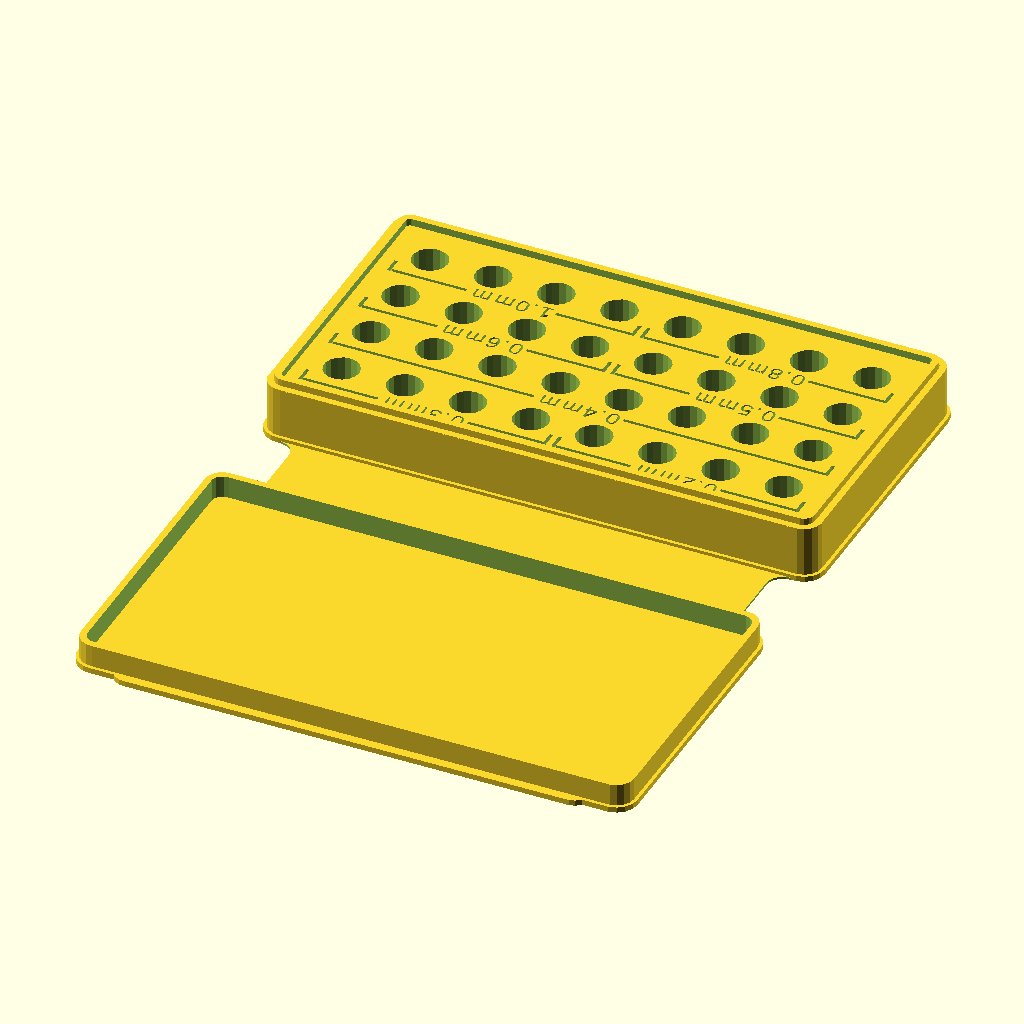
Cell 1: rendered with the file's own defaults.
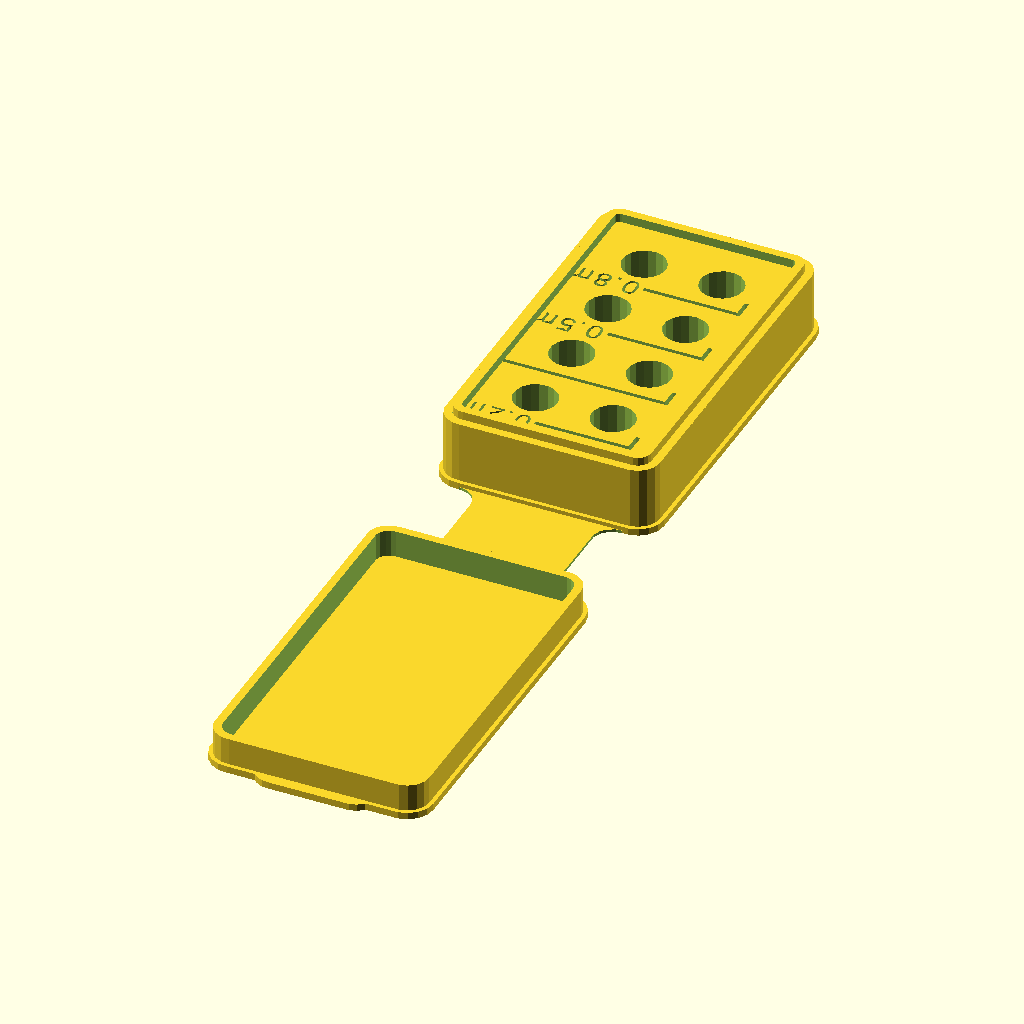
Cell 2: the same model with width_number = 2.
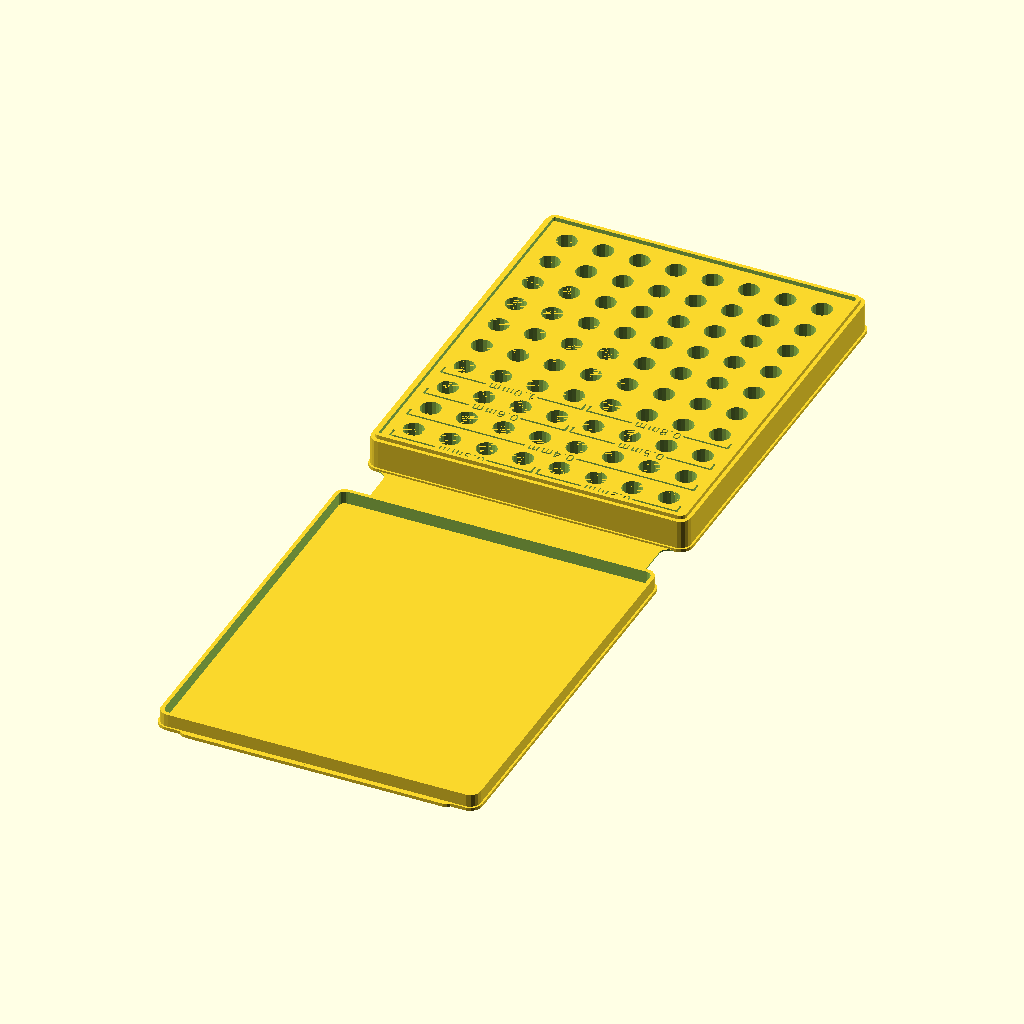
Cell 3 — length_number set to 10, the other parameters unchanged.
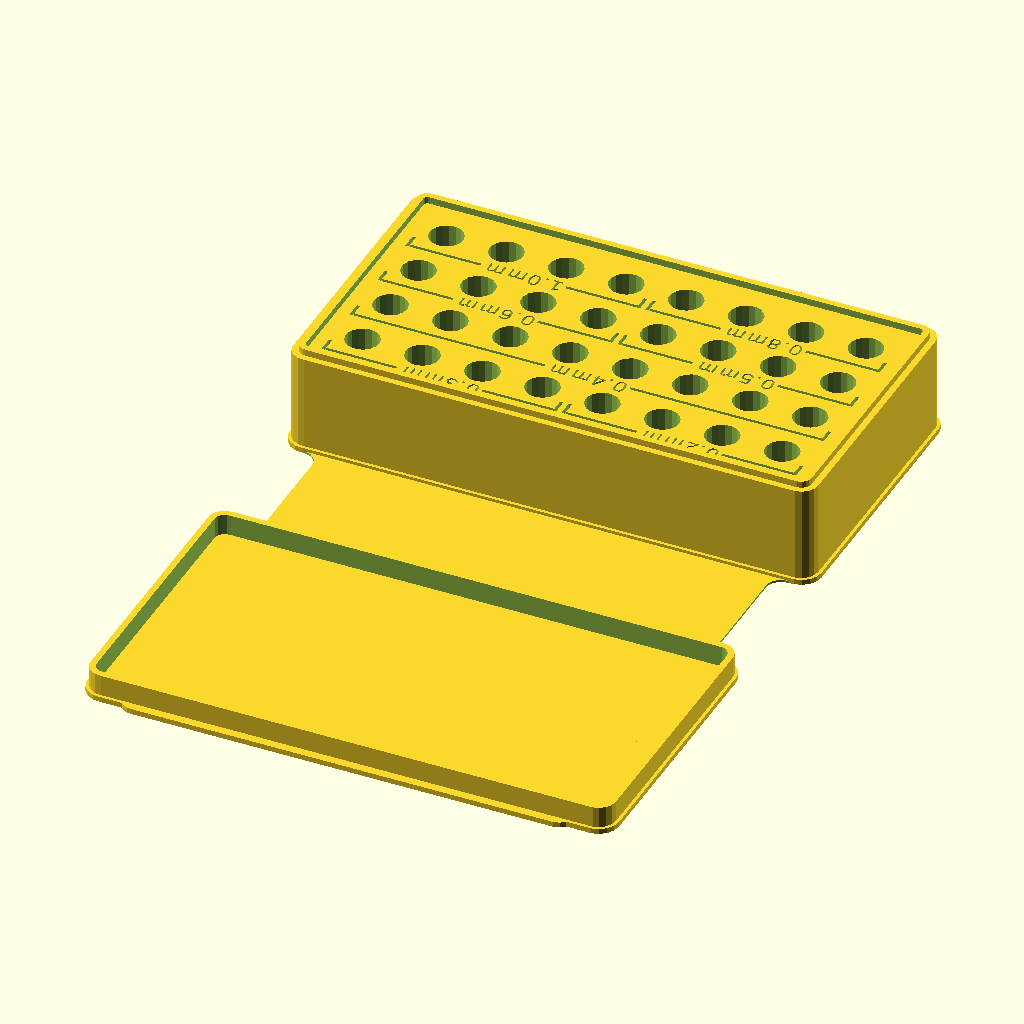
Cell 4: the same model with nozzleBaseHeight = 18.
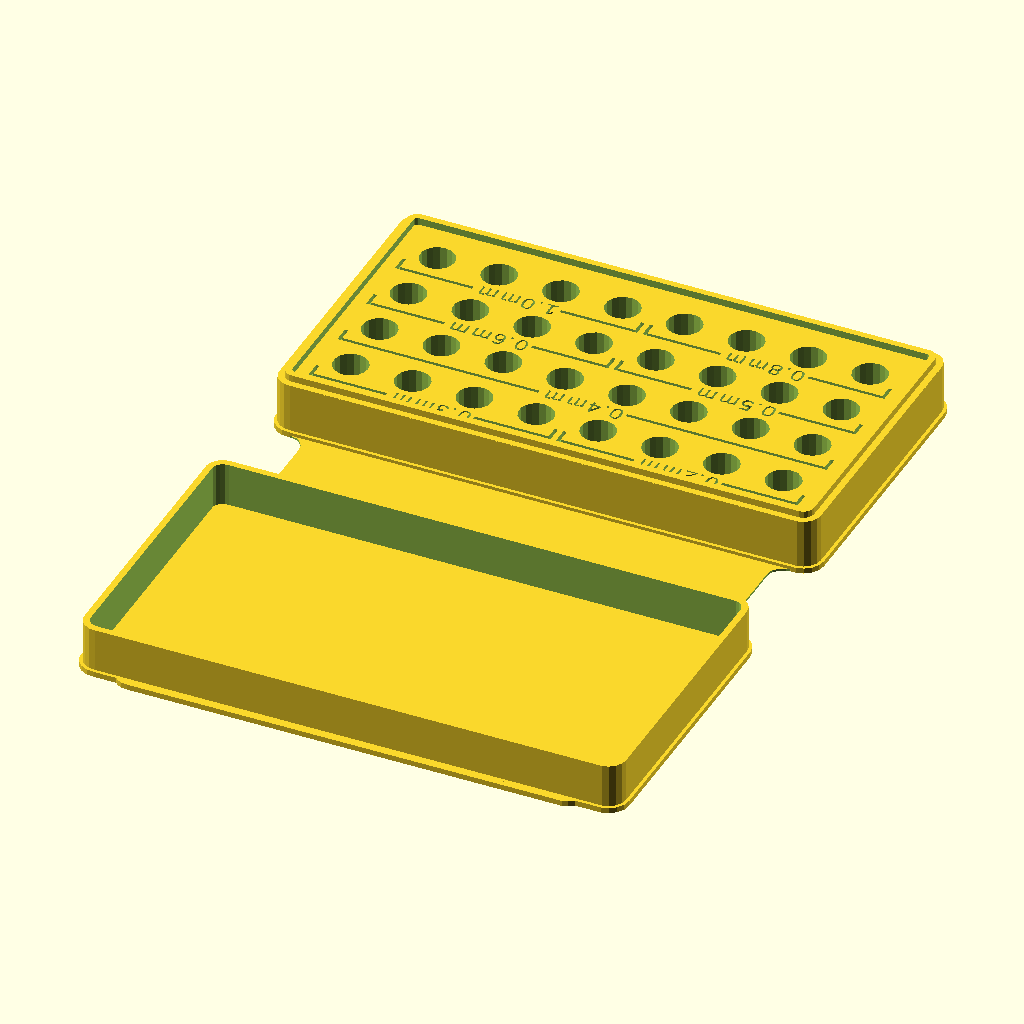
Cell 5: the same model with nozzleTipHeight = 8.
All cells are drawn from the same view direction (rotation 55°, 0°, 25°, orthographic, colour scheme Cornfield), but the view is re-fitted for each cell, so position and scale can differ between cells as well as the parameter.
Source of the model, hawken/dysedåse.scad:
/*[Nozzle Settings]*/

// Height of the threaded part of the nozzle [mm]
nozzleBaseHeight = 9;

// Height of the tip part of the nozzle [mm]
nozzleTipHeight = 4;

// Diameter of the threaded part of the nozzle [mm]
nozzleBaseDia = 6;

// Quantity of nozzles in X-direction
width_number = 8;//[2:10]

// Quantity of nozzles in Y-direction (see lblText if changed)
length_number = 4;//[2:10]

// Distance between and at the edges of the nozzleholes in X-direction [mm]
widthDistance = 5;
// Distance between and at the edges of the nozzleholes in Y-direction [mm]
lengthDistance = 5;

// General inaccuracy for the nozzleholes. Reduce to get a tighter fit [mm]
inaccuracy = 0.3;

nozzleBaseDia_ina = nozzleBaseDia + inaccuracy;

/*[Dimensions]*/

// Case interior fillet radius [mm]
interiorFillet = 2.0;

// Width of the hinge [mm]
hingeWidth = width_number * nozzleBaseDia_ina + (width_number+1) * widthDistance - 10;

/*[Walls]*/

// Horizontal wall (top and bottom) thickness [mm]
coverThickness = 1.0; 

// Vertical wall (side) thickness [mm]
sidewallWidth = 1.2; 

// Amount the lid protrudes into the case (larger value allows the case to close more securely) [mm]
lidInsetHeight = 1.2;

// Thickness of the hinge (it should be no more than a few layers thick keep it flexible) [mm]
hingeThickness = 0.4;

// hinge length multiplier (as a function of case height - longer hinges may be needed for less flexible plastics)
hingeLengthScale = 1.1;

// Width of the case in mm (interior dimension)
interiorWidth = width_number * nozzleBaseDia_ina + (width_number+1) * widthDistance + sidewallWidth;

// Length of the case in mm (interior dimension)
interiorLength = length_number * nozzleBaseDia_ina + (length_number+1) * lengthDistance + sidewallWidth;

// Height of the case in mm (interior dimension)
interiorHeight = nozzleBaseHeight + nozzleTipHeight + 0.6;

/*[Details]*/

// Distance the top and bottom surfaces extend beyond the sides of the case (makes the case easier to open) [mm]
rimInset = 0.6; 

// Length of the opening tab on the lid of the case (optional - set to 0 to remove)
tabSize = 1; 

// Fillet radius used for hinge and tab
hingeFillet = 3;

/*[Label Settings]*/ // To change the text you have to open this file in OpenSCAD
// Toggle text, 1 is on
lblToggle = 1; //[1:True, 0:False]

// Size of the labels
lblSize = 3;

// Height of the labels [mm]
lblHeight = 1.0;

// Labeltext - At the moment it is only possible to write words with 5 characters, all longer  words going into the lines. The amount of elements should be equals the length_number.
lblText = [
           "0.2mm",
           "0.3mm",
           "0.4mm",
           "0.5mm",
           "0.6mm",
           "0.8mm",
           "1.0mm",
        ];

// Select which locations have which texts
// text idx, start row, end row, start col, end col
lblLocations = [
    [0, 0, 0, 0, 3], // .2
    [1, 0, 0, 4, 7], // .3
    [2, 1, 1, 0, 7], // .4
    [3, 2, 2, 0, 3], // .5
    [4, 2, 2, 4, 7], // .6
    [5, 3, 3, 0, 3], // .8
    [6, 3, 3, 4, 7]  // 1.0
];

/*[Printer Tolerances]*/

// Adjust the tightness of the closed case (larger value makes the case looser, negative value makes it tighter - try adjusting in 0.1mm increments)
lidInsetOffset = 0.1;

/*[hidden]*/

$fn = $preview ? 17 : 120; // resolution

eps = 0.1;

module case()
{
	// minimal error checking
	hingeWidth = min(hingeWidth, interiorWidth);
	hingeThickness = min(hingeThickness, coverThickness);
	lidInsetHeight = min(lidInsetHeight, interiorHeight);

	baseLength = interiorLength + sidewallWidth*2;
	baseWidth = interiorWidth + sidewallWidth*2;
	baseRadius = interiorFillet + sidewallWidth;

	caseLength = baseLength + rimInset*2;
	caseWidth = baseWidth + rimInset*2;
	caseRadius = baseRadius + rimInset;

	hingeLength = hingeLengthScale * interiorHeight + coverThickness*2;
	centerY = (caseLength + hingeLength)/2;

	filletXOffset = hingeWidth/2 + hingeFillet;
	filletYOffset = hingeLength/2 - hingeFillet;


	module rrect(h, w, l, r) {
		r = min(r, min(w/2, l/2));
		w = max(w, eps);
		l = max(l, eps);
		h = max(h, eps);
		if (r <= 0) {
			translate([-w/2, -l/2,0]) {
				cube([w,l,h]);
			}
		} else {
			hull() {
				for (y = [-l/2+r, l/2-r]) {
					for (x = [-w/2+r, w/2-r]) {
						translate([x,y,0]) {
							cylinder(h=h, r=r, center=false);
						}
					}
				}
			}
		}
	}

	module rrectTube(h, ow, ol, or, t) {
		difference() {
			rrect(h=h, w=ow, l=ol, r=or);
			translate([0,0,-eps]) {
				rrect(h=h+eps*2, w=ow-t*2, l=ol-t*2, r=or-t);
			}
		}
	}

	union() {
		// bottom surfaces
		for (i = [-centerY, centerY]) {
			translate([0,i,0]) {
				rrect(h=coverThickness, w=caseWidth, l=caseLength, r=caseRadius);
			}
		}

		translate([0,0,coverThickness-eps]) {

            // base
			translate([0,centerY,0]) {
				rrectTube(h=nozzleBaseHeight+eps, ow=baseWidth, ol=baseLength, or=baseRadius, t=sidewallWidth);
            
            //lid
                translate([0,0,nozzleBaseHeight])
                rrectTube(h=lidInsetHeight+eps, ow=interiorWidth - lidInsetOffset, ol=interiorLength - lidInsetOffset, or=interiorFillet - lidInsetOffset/2, t=sidewallWidth);

			// nozzlecase
                difference() {
                    rrect(h=nozzleBaseHeight, w=baseWidth, l=baseLength, r=baseRadius);
                    
                    nozzle();
                    
                    if (lblToggle == 1)
                    {
                        maketext();
                    }

                } 
			}
            

			
			translate([0,-centerY,0]) {

             // lid   
                rrectTube(h=nozzleTipHeight+eps, ow=baseWidth, ol=baseLength, or=baseRadius, t=sidewallWidth);
			}
		}

		// hinge
		if (hingeWidth > caseWidth - caseRadius*2) {
			translate([-hingeWidth/2,-centerY,0]) {
				cube([hingeWidth, centerY*2, hingeThickness]);
			}
		} else {
			difference() {
				translate([-hingeWidth/2 - hingeFillet,-centerY,0]) {
					cube([hingeWidth + hingeFillet*2, centerY*2, hingeThickness]);
				}
	
				// fillet hinge
				for (x = [-filletXOffset, filletXOffset]) {
					hull() {
						for (y = [-filletYOffset, filletYOffset]) {
							translate([x,y,-eps]) {
								cylinder(h=hingeThickness + eps*2, r=hingeFillet, center=false);
							}
						}
					}
				}
			}
		}

		// tab
		if (tabSize > 0) {
			hull() {
				for (x = [hingeFillet - hingeWidth/2, hingeWidth/2 - hingeFillet]) {
					translate([x,-caseLength - hingeLength/2 - tabSize + hingeFillet,0]) {
						cylinder(h=coverThickness, r=hingeFillet, center=false);
					}
				}
				translate([-hingeWidth/2,-centerY,0]) {
					cube([hingeWidth, eps, coverThickness]);
				}
			}
		}
	}

	
    module maketext()
    {
        for(l = lblLocations) {
            _txt = lblText[l[0]];
            _num = l[4] - l[3] + 1;
            
            // x start
            _totw = (width_number * nozzleBaseDia_ina + (width_number+1) * widthDistance);
            _w = _num * nozzleBaseDia_ina + (_num+1) * widthDistance - 10;
            _start_w = l[3] * (nozzleBaseDia_ina + widthDistance) + 5;
            
            for(n = [l[1] : l[2]])
                translate([(_totw/2 - _start_w  - _w/2), // TODO
                           (n + 1)*lengthDistance + n*nozzleBaseDia_ina - caseLength/2,
                           nozzleBaseHeight-lblHeight]) {
                    linear_extrude(height=lblHeight+.1) {
                        rotate([0,0,180])
                        text(_txt, size=lblSize, valign="center", halign="center", spacing = 1.2);
                    }

                    // left lines
                    translate([8,0,0])
                        cube([_w / 2 - widthDistance-1,0.6,lblHeight+.1]);
                    translate([_w / 2 - widthDistance+2+4.4,0, 0])
                        cube([0.6,nozzleBaseDia/2,lblHeight+.1]);
                    
                    // right lines
                    mirror([1,0,0]) {
                        translate([8,0,0])
                            cube([_w / 2 - widthDistance-1,0.6,lblHeight+.1]);
                        translate([_w / 2 - widthDistance+2+4.4,0, 0])
                            cube([0.6,nozzleBaseDia/2,lblHeight+.1]);
                    }
                }
        }
    }
}


module nozzle(x, y, z)
{
    translate([nozzleBaseDia_ina/2 - (width_number/2)*nozzleBaseDia_ina - ((width_number-1)/2)*widthDistance, nozzleBaseDia_ina/2 - (length_number/2)*nozzleBaseDia_ina - ((length_number-1)/2)*lengthDistance, 0])
    {
    for(n = [0 : width_number - 1])
    {
        for(m = [0 : length_number - 1])
        {
            translate([n * (nozzleBaseDia_ina + widthDistance), m * (nozzleBaseDia_ina + lengthDistance),0])
            {
                cylinder(d = nozzleBaseDia_ina, h = nozzleBaseHeight+.01);
            }
        }    
    }
}
}

case();

// preview[view:north, tilt:top]
Customizer parameters (derived from the source; name, type, default, range or options):
nozzleBaseHeight: number, default 9
nozzleTipHeight: number, default 4
nozzleBaseDia: number, default 6
width_number: number, default 8, range 2 to 10
length_number: number, default 4, range 2 to 10
widthDistance: number, default 5
lengthDistance: number, default 5
inaccuracy: number, default 0.3
interiorFillet: number, default 2
coverThickness: number, default 1
sidewallWidth: number, default 1.2
lidInsetHeight: number, default 1.2
hingeThickness: number, default 0.4
hingeLengthScale: number, default 1.1
rimInset: number, default 0.6
tabSize: number, default 1
hingeFillet: number, default 3
lblToggle: number, default 1, options 1, 0
lblSize: number, default 3
lblHeight: number, default 1
lidInsetOffset: number, default 0.1
